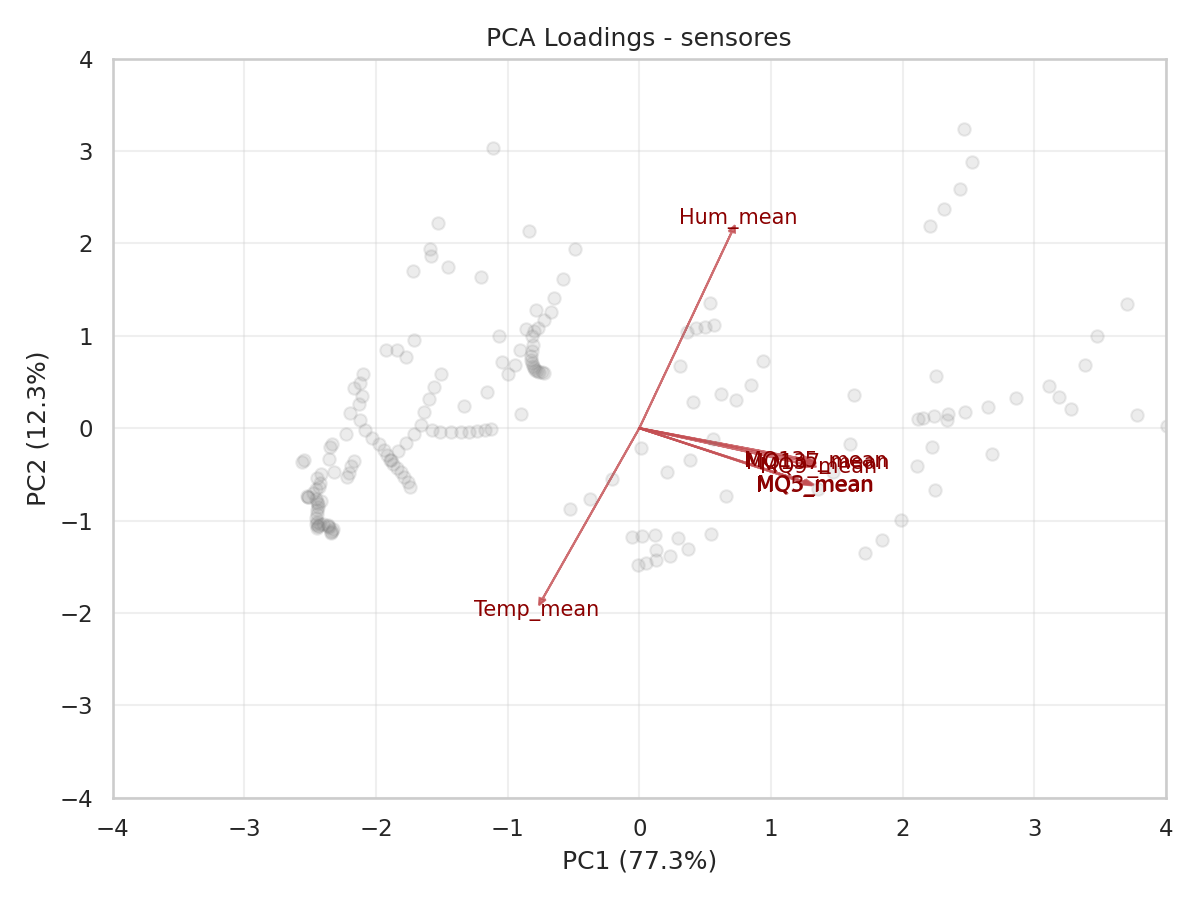

Values plotted in this chart, from the file beside it:
, PC1, PC2
MQ3_mean, 0.4195, -0.1935
MQ5_mean, 0.4156, -0.1956
MQ9_mean, 0.4248, -0.1317
MQ135_mean, 0.4197, -0.1122
MQ137_mean, 0.4241, -0.1205
Temp_mean, -0.2449, -0.6153
Hum_mean, 0.2343, 0.708
